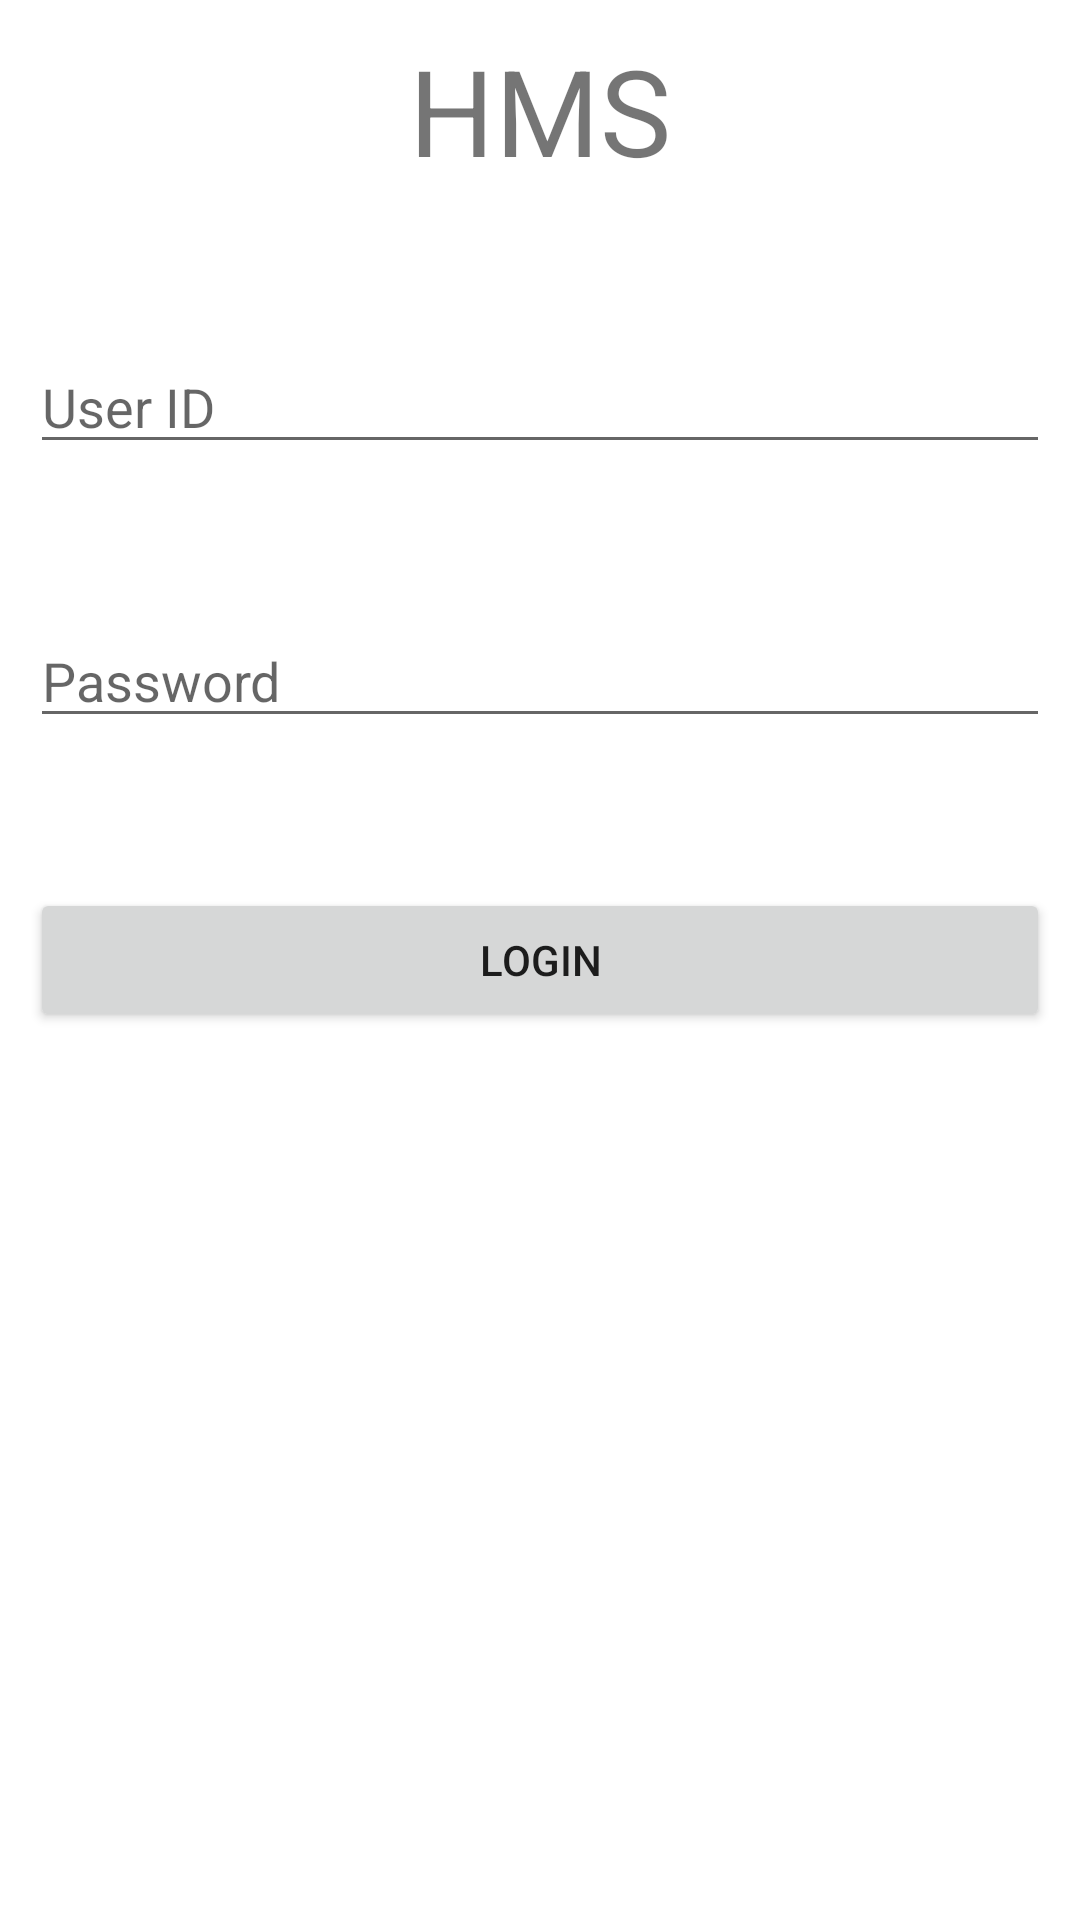

Here is an Android app screen rendered from its layout file. Give the layout XML and the strings, colors and styles it references.
<!-- AndroidManifest.xml: application theme Theme.HMS2 -->
<!-- res/layout/activity_main.xml -->
<?xml version="1.0" encoding="utf-8"?>

<RelativeLayout xmlns:android="http://schemas.android.com/apk/res/android"
    xmlns:app="http://schemas.android.com/apk/res-auto"
    xmlns:tools="http://schemas.android.com/tools"
    android:layout_width="match_parent"
    android:layout_height="match_parent"
    android:padding="10dp"
    tools:context=".MainActivity">

    <TextView
        android:id="@+id/textviewhms"
        android:layout_width="390dp"
        android:layout_height="wrap_content"
        android:text="HMS"
        android:textSize="40dp"
        android:textAlignment="center"
        app:layout_constraintBottom_toBottomOf="parent"
        app:layout_constraintLeft_toLeftOf="parent"
        app:layout_constraintRight_toRightOf="parent"
        app:layout_constraintTop_toTopOf="parent"
        android:gravity="center_horizontal" />

    <EditText
        android:id="@+id/userid"
        android:layout_width="match_parent"
        android:layout_height="wrap_content"
        android:layout_marginTop="50dp"
        android:hint="User ID"
        android:layout_below="@+id/textviewhms"/>

    <EditText
        android:id="@+id/userpassword"
        android:layout_width="match_parent"
        android:layout_height="wrap_content"
        android:hint="Password"
        android:layout_marginTop="50dp"
        android:layout_below="@+id/userid"/>

    <Button
        android:id="@+id/btnlogin"
        android:layout_width="match_parent"
        android:layout_height="wrap_content"
        android:text="Login"
        android:layout_marginTop="50dp"
        android:layout_below="@+id/userpassword"/>


</RelativeLayout>
<!-- resources referenced by this layout -->
<resources>
  <style name="Theme.HMS2" parent="Theme.MaterialComponents.DayNight.DarkActionBar">
          
          <item name="colorPrimary">@color/purple_500</item>
          <item name="colorPrimaryVariant">@color/purple_700</item>
          <item name="colorOnPrimary">@color/white</item>
          
          <item name="colorSecondary">@color/teal_200</item>
          <item name="colorSecondaryVariant">@color/teal_700</item>
          <item name="colorOnSecondary">@color/black</item>
          
          <item name="android:statusBarColor" tools:targetApi="l">?attr/colorPrimaryVariant</item>
          
      </style>
  <!-- not gathered from this repository: default colours our renderer supplied (Android Studio template values) -->
  <color name="purple_500">#FF6200EE</color>
  <color name="purple_700">#FF3700B3</color>
  <color name="teal_200">#FF03DAC5</color>
  <color name="teal_700">#FF018786</color>
  <color name="black">#FF000000</color>
  <color name="white">#FFFFFFFF</color>
</resources>
